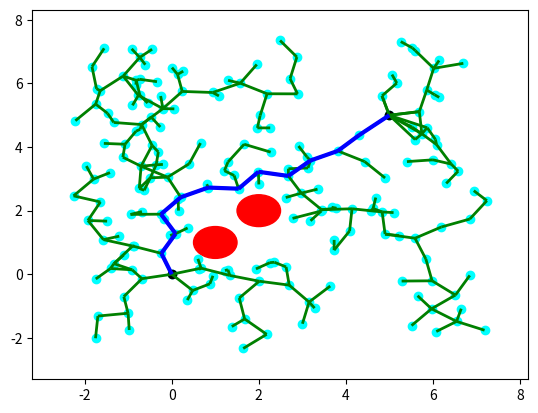

This figure's Python source:
'''
MIT License
[redacted]
This work is licensed under the terms of the MIT license, see <https://opensource.org/licenses/MIT>.  
'''

import numpy as np
from random import random
import matplotlib.pyplot as plt
from matplotlib import collections  as mc
from collections import deque

class Line():
    def __init__(self, p0, p1):
        self.p = np.array(p0)
        self.dirn = np.array(p1) - np.array(p0)
        self.dist = np.linalg.norm(self.dirn)
        self.dirn /= self.dist # normalize

    def path(self, t):
        return self.p + t * self.dirn


def Intersection(line, center, radius):
    a = np.dot(line.dirn, line.dirn)
    b = 2 * np.dot(line.dirn, line.p - center)
    c = np.dot(line.p - center, line.p - center) - radius * radius

    discriminant = b * b - 4 * a * c
    if discriminant < 0:
        return False

    t1 = (-b + np.sqrt(discriminant)) / (2 * a);
    t2 = (-b - np.sqrt(discriminant)) / (2 * a);

    if (t1 < 0 and t2 < 0) or (t1 > line.dist and t2 > line.dist):
        return False

    return True



def distance(x, y):
    return np.linalg.norm(np.array(x) - np.array(y))


def isInObstacle(vex, obstacles, radius):
    for obs in obstacles:
        if distance(obs, vex) < radius:
            return True
    return False


def isThruObstacle(line, obstacles, radius):
    for obs in obstacles:
        if Intersection(line, obs, radius):
            return True
    return False


def nearest(G, vex, obstacles, radius):
    Nvex = None
    Nidx = None
    minDist = float("inf")

    for idx, v in enumerate(G.vertices):
        line = Line(v, vex)
        if isThruObstacle(line, obstacles, radius):
            continue

        dist = distance(v, vex)
        if dist < minDist:
            minDist = dist
            Nidx = idx
            Nvex = v

    return Nvex, Nidx


def newVertex(randvex, nearvex, stepSize):
    dirn = np.array(randvex) - np.array(nearvex)
    length = np.linalg.norm(dirn)
    dirn = (dirn / length) * min (stepSize, length)

    newvex = (nearvex[0]+dirn[0], nearvex[1]+dirn[1])
    return newvex


def window(startpos, endpos):
    width = endpos[0] - startpos[0]
    height = endpos[1] - startpos[1]
    winx = startpos[0] - (width / 2.)
    winy = startpos[1] - (height / 2.)
    return winx, winy, width, height


def isInWindow(pos, winx, winy, width, height):
    if winx < pos[0] < winx+width and \
        winy < pos[1] < winy+height:
        return True
    else:
        return False


class Graph:
    def __init__(self, startpos, endpos):
        self.startpos = startpos
        self.endpos = endpos

        self.vertices = [startpos]
        self.edges = []
        self.success = False

        self.vex2idx = {startpos:0}
        self.neighbors = {0:[]}
        self.distances = {0:0.}

        self.sx = endpos[0] - startpos[0]
        self.sy = endpos[1] - startpos[1]

    def add_vex(self, pos):
        try:
            idx = self.vex2idx[pos]
        except:
            idx = len(self.vertices)
            self.vertices.append(pos)
            self.vex2idx[pos] = idx
            self.neighbors[idx] = []
        return idx

    def add_edge(self, idx1, idx2, cost):
        self.edges.append((idx1, idx2))
        self.neighbors[idx1].append((idx2, cost))
        self.neighbors[idx2].append((idx1, cost))


    def randomPosition(self):
        rx = random()
        ry = random()

        posx = self.startpos[0] - (self.sx / 2.) + rx * self.sx * 2
        posy = self.startpos[1] - (self.sy / 2.) + ry * self.sy * 2
        return posx, posy


def RRT(startpos, endpos, obstacles, n_iter, radius, stepSize):
    G = Graph(startpos, endpos)

    for _ in range(n_iter):
        randvex = G.randomPosition()
        if isInObstacle(randvex, obstacles, radius):
            continue

        nearvex, nearidx = nearest(G, randvex, obstacles, radius)
        if nearvex is None:
            continue

        newvex = newVertex(randvex, nearvex, stepSize)

        newidx = G.add_vex(newvex)
        dist = distance(newvex, nearvex)
        G.add_edge(newidx, nearidx, dist)

        dist = distance(newvex, G.endpos)
        if dist < 2 * radius:
            endidx = G.add_vex(G.endpos)
            G.add_edge(newidx, endidx, dist)
            G.success = True
            #print('success')
            # break
    return G


def RRT_star(startpos, endpos, obstacles, n_iter, radius, stepSize):
    G = Graph(startpos, endpos)

    for _ in range(n_iter):
        randvex = G.randomPosition()
        if isInObstacle(randvex, obstacles, radius):
            continue

        nearvex, nearidx = nearest(G, randvex, obstacles, radius)
        if nearvex is None:
            continue

        newvex = newVertex(randvex, nearvex, stepSize)

        newidx = G.add_vex(newvex)
        dist = distance(newvex, nearvex)
        G.add_edge(newidx, nearidx, dist)
        G.distances[newidx] = G.distances[nearidx] + dist

        # update nearby vertices distance (if shorter)
        for vex in G.vertices:
            if vex == newvex:
                continue

            dist = distance(vex, newvex)
            if dist > radius:
                continue

            line = Line(vex, newvex)
            if isThruObstacle(line, obstacles, radius):
                continue

            idx = G.vex2idx[vex]
            if G.distances[newidx] + dist < G.distances[idx]:
                G.add_edge(idx, newidx, dist)
                G.distances[idx] = G.distances[newidx] + dist

        dist = distance(newvex, G.endpos)
        if dist < 2 * radius:
            endidx = G.add_vex(G.endpos)
            G.add_edge(newidx, endidx, dist)
            try:
                G.distances[endidx] = min(G.distances[endidx], G.distances[newidx]+dist)
            except:
                G.distances[endidx] = G.distances[newidx]+dist

            G.success = True
            #print('success')
            # break
    return G



def dijkstra(G):
    srcIdx = G.vex2idx[G.startpos]
    dstIdx = G.vex2idx[G.endpos]

    # build dijkstra
    nodes = list(G.neighbors.keys())
    dist = {node: float('inf') for node in nodes}
    prev = {node: None for node in nodes}
    dist[srcIdx] = 0

    while nodes:
        curNode = min(nodes, key=lambda node: dist[node])
        nodes.remove(curNode)
        if dist[curNode] == float('inf'):
            break

        for neighbor, cost in G.neighbors[curNode]:
            newCost = dist[curNode] + cost
            if newCost < dist[neighbor]:
                dist[neighbor] = newCost
                prev[neighbor] = curNode

    # retrieve path
    path = deque()
    curNode = dstIdx
    while prev[curNode] is not None:
        path.appendleft(G.vertices[curNode])
        curNode = prev[curNode]
    path.appendleft(G.vertices[curNode])
    return list(path)



def plot(G, obstacles, radius, path=None):
    px = [x for x, y in G.vertices]
    py = [y for x, y in G.vertices]
    fig, ax = plt.subplots()

    for obs in obstacles:
        circle = plt.Circle(obs, radius, color='red')
        ax.add_artist(circle)

    ax.scatter(px, py, c='cyan')
    ax.scatter(G.startpos[0], G.startpos[1], c='black')
    ax.scatter(G.endpos[0], G.endpos[1], c='black')

    lines = [(G.vertices[edge[0]], G.vertices[edge[1]]) for edge in G.edges]
    lc = mc.LineCollection(lines, colors='green', linewidths=2)
    ax.add_collection(lc)

    if path is not None:
        paths = [(path[i], path[i+1]) for i in range(len(path)-1)]
        lc2 = mc.LineCollection(paths, colors='blue', linewidths=3)
        ax.add_collection(lc2)

    ax.autoscale()
    ax.margins(0.1)
    plt.show()


def pathSearch(startpos, endpos, obstacles, n_iter, radius, stepSize):
    G = RRT_star(startpos, endpos, obstacles, n_iter, radius, stepSize)
    if G.success:
        path = dijkstra(G)
        # plot(G, obstacles, radius, path)
        return path


if __name__ == '__main__':
    startpos = (0., 0.)
    endpos = (5., 5.)
    obstacles = [(1., 1.), (2., 2.)]
    n_iter = 200
    radius = 0.5
    stepSize = 0.7

    G = RRT_star(startpos, endpos, obstacles, n_iter, radius, stepSize)
    # G = RRT(startpos, endpos, obstacles, n_iter, radius, stepSize)

    if G.success:
        path = dijkstra(G)
        print(path)
        plot(G, obstacles, radius, path)
    else:
        plot(G, obstacles, radius)
